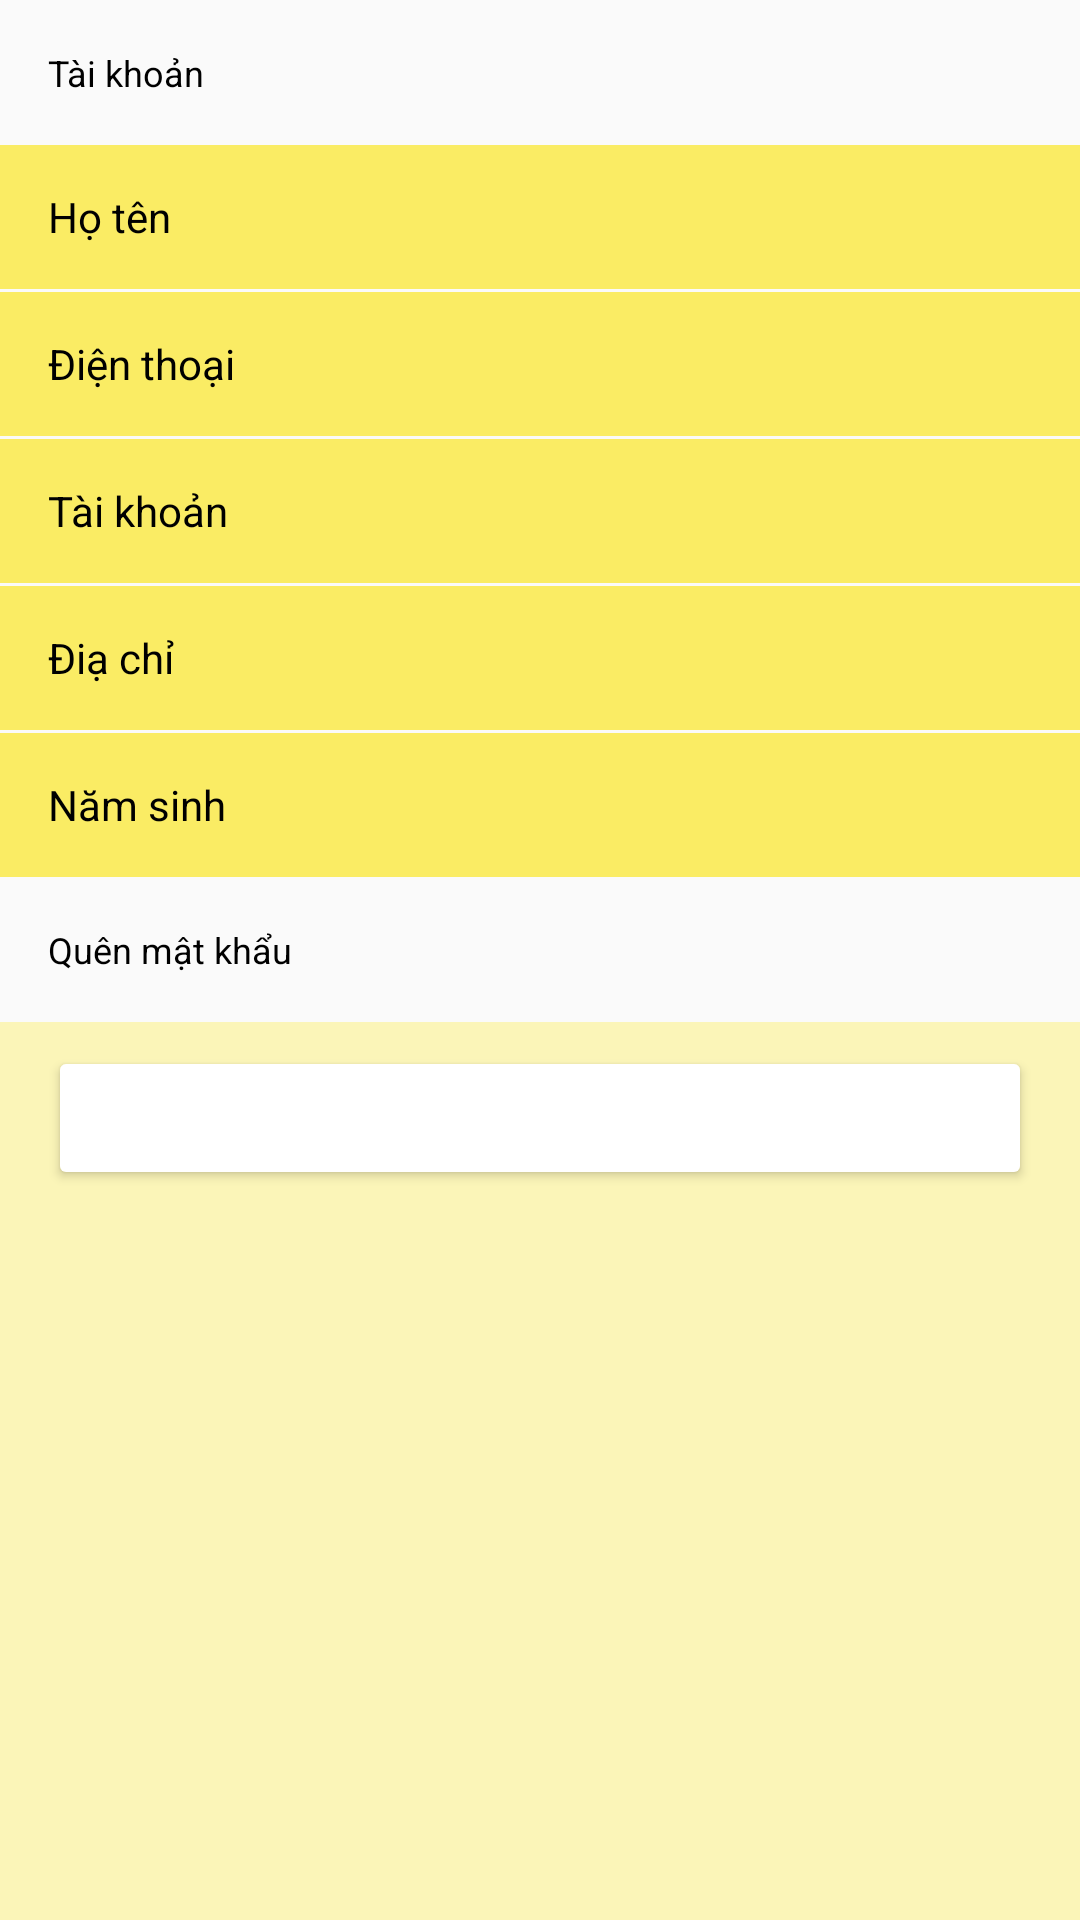

Android layout source for this screen:
<!-- AndroidManifest.xml: application theme Theme.App_phone_store_manager_Nhom_7 -->
<!-- res/layout/fragment_chi_tiet_tk.xml -->
<?xml version="1.0" encoding="utf-8"?>
<androidx.constraintlayout.widget.ConstraintLayout xmlns:android="http://schemas.android.com/apk/res/android"
    xmlns:tools="http://schemas.android.com/tools"
    android:layout_width="match_parent"
    android:layout_height="match_parent"
    android:background="@color/bg_seach"
    xmlns:app="http://schemas.android.com/apk/res-auto"
    tools:context=".ui.TaiKhoan.ChiTietTaiKhoanFragment"
    android:backgroundTint="#FBF5B8">

    <TextView
        android:id="@+id/textView2"
        android:layout_width="wrap_content"
        android:layout_height="wrap_content"
        android:layout_marginStart="16dp"
        android:layout_marginTop="16dp"
        android:text="@string/user_tk"
        android:textColor="@color/black"
        android:textSize="@dimen/text_small"
        app:layout_constraintStart_toStartOf="parent"
        app:layout_constraintTop_toTopOf="parent"
        tools:ignore="MissingConstraints" />

    <LinearLayout
        android:id="@+id/lnlNhap"
        android:layout_width="0dp"
        android:layout_height="@dimen/item_height"
        android:layout_marginTop="16dp"
        android:background="@color/white"
        android:orientation="horizontal"
        app:layout_constraintEnd_toEndOf="parent"
        app:layout_constraintHorizontal_bias="0.0"
        app:layout_constraintStart_toStartOf="parent"
        app:layout_constraintTop_toBottomOf="@+id/textView2"
        android:backgroundTint="#FAEC64">

        <TextView
            style="@style/custom_TV"
            android:layout_width="0dp"
            android:layout_height="match_parent"
            android:layout_weight="0.5"
            android:paddingLeft="@dimen/padding_defaut"
            android:text="@string/name"
            android:textSize="@dimen/text_little" />

        <TextView
            android:id="@+id/tvTenShow"
            style="@style/custom_TV"
            android:layout_width="0dp"
            android:layout_height="match_parent"
            android:layout_weight="0.5"
            android:textSize="@dimen/text_little" />
    </LinearLayout>

    <LinearLayout
        android:id="@+id/linearLayout4"
        android:layout_width="0dp"
        android:layout_height="@dimen/item_height"
        android:layout_marginTop="1dp"
        android:background="@color/white"
        android:orientation="horizontal"
        app:layout_constraintEnd_toEndOf="parent"
        app:layout_constraintHorizontal_bias="0.0"
        app:layout_constraintStart_toStartOf="parent"
        app:layout_constraintTop_toBottomOf="@+id/lnlNhap"
        android:backgroundTint="#FAEC64">

        <TextView
            style="@style/custom_TV"
            android:layout_width="0dp"
            android:layout_height="match_parent"
            android:layout_weight="0.5"
            android:paddingLeft="@dimen/padding_defaut"
            android:text="@string/phone"
            android:textSize="@dimen/text_little" />

        <TextView
            android:id="@+id/tvSdtTkShow"
            style="@style/custom_TV"
            android:layout_width="0dp"
            android:layout_height="match_parent"
            android:layout_weight="0.5"
            android:textSize="@dimen/text_little" />
    </LinearLayout>

    <LinearLayout
        android:id="@+id/linearLayout5"
        android:layout_width="0dp"
        android:layout_height="@dimen/item_height"
        android:layout_marginTop="1dp"
        android:background="@color/white"
        android:orientation="horizontal"
        app:layout_constraintEnd_toEndOf="parent"
        app:layout_constraintHorizontal_bias="0.0"
        app:layout_constraintStart_toStartOf="parent"
        app:layout_constraintTop_toBottomOf="@+id/linearLayout4"
        android:backgroundTint="#FAEC64">

        <TextView
            style="@style/custom_TV"
            android:layout_width="0dp"
            android:layout_height="match_parent"
            android:layout_weight="0.5"
            android:paddingLeft="@dimen/padding_defaut"
            android:text="@string/user_tk"
            android:textSize="@dimen/text_little" />

        <TextView
            android:id="@+id/tvTkShow"
            style="@style/custom_TV"
            android:layout_width="0dp"
            android:layout_height="match_parent"
            android:layout_weight="0.5"
            android:textSize="@dimen/text_little" />
    </LinearLayout>

    <LinearLayout
        android:id="@+id/linearLayout6"
        android:layout_width="0dp"
        android:layout_height="@dimen/item_height"
        android:layout_marginTop="1dp"
        android:background="@color/white"
        android:orientation="horizontal"
        app:layout_constraintEnd_toEndOf="parent"
        app:layout_constraintHorizontal_bias="0.0"
        app:layout_constraintStart_toStartOf="parent"
        app:layout_constraintTop_toBottomOf="@+id/linearLayout5"
        android:backgroundTint="#FAEC64">

        <TextView
            style="@style/custom_TV"
            android:layout_width="0dp"
            android:layout_height="match_parent"
            android:layout_weight="0.5"
            android:paddingLeft="@dimen/padding_defaut"
            android:text="@string/dia_chi"
            android:textSize="@dimen/text_little" />

        <TextView
            android:id="@+id/tvDiaChiTkShow"
            style="@style/custom_TV"
            android:layout_width="0dp"
            android:layout_height="match_parent"
            android:layout_weight="0.5"
            android:textSize="@dimen/text_little" />
    </LinearLayout>

    <LinearLayout
        android:id="@+id/linearLayout7"
        android:layout_width="0dp"
        android:layout_height="@dimen/item_height"
        android:layout_marginTop="1dp"
        android:background="@color/white"
        android:orientation="horizontal"
        app:layout_constraintEnd_toEndOf="parent"
        app:layout_constraintHorizontal_bias="0.0"
        app:layout_constraintStart_toStartOf="parent"
        app:layout_constraintTop_toBottomOf="@+id/linearLayout6"
        android:backgroundTint="#FAEC64">

        <TextView
            style="@style/custom_TV"
            android:layout_width="0dp"
            android:layout_height="match_parent"
            android:layout_weight="0.5"
            android:paddingLeft="@dimen/padding_defaut"
            android:text="@string/date_year"
            android:textSize="@dimen/text_little" />

        <TextView
            android:id="@+id/tvNamSinhTkShow"
            style="@style/custom_TV"
            android:layout_width="0dp"
            android:layout_height="match_parent"
            android:layout_weight="0.5"
            android:textSize="@dimen/text_little" />
    </LinearLayout>

    <TextView
        android:id="@+id/tvCTHDN"
        android:layout_width="wrap_content"
        android:layout_height="wrap_content"
        android:layout_marginStart="16dp"
        android:layout_marginTop="16dp"
        android:text="@string/pass_forget"
        android:textColor="@color/black"
        android:textSize="@dimen/text_small"
        app:layout_constraintStart_toStartOf="parent"
        app:layout_constraintTop_toBottomOf="@+id/linearLayout7"
        tools:ignore="MissingConstraints" />

    <LinearLayout
        android:layout_width="0dp"
        android:layout_height="0dp"
        android:layout_marginTop="16dp"
        android:background="@color/white"
        android:orientation="vertical"
        app:layout_constraintBottom_toBottomOf="parent"
        app:layout_constraintEnd_toEndOf="parent"
        app:layout_constraintHorizontal_bias="0.0"
        app:layout_constraintStart_toStartOf="parent"
        app:layout_constraintTop_toBottomOf="@+id/tvCTHDN"
        app:layout_constraintVertical_bias="1.0"
        android:backgroundTint="#FBF5B8">

        <Button
            android:id="@+id/btnDatMk"
            android:layout_width="match_parent"
            android:layout_height="wrap_content"
            android:layout_marginStart="@dimen/padding_defaut"
            android:layout_marginTop="8dp"
            android:layout_marginEnd="@dimen/padding_defaut"
            android:backgroundTint="@color/bg_btn_rspass"
            android:text="@string/reset_pass"
            android:textAllCaps="false"
            android:textStyle="bold"
            android:textColor="@color/white"
            android:textSize="@dimen/text_little" />
    </LinearLayout>
</androidx.constraintlayout.widget.ConstraintLayout>
<!-- resources referenced by this layout -->
<resources>
  <dimen name="item_height">48dp</dimen>
  <dimen name="padding_defaut">16dp</dimen>
  <dimen name="text_little">14sp</dimen>
  <dimen name="text_small">12sp</dimen>
  <string name="date_year">Năm sinh</string>
  <string name="dia_chi">Điạ chỉ</string>
  <string name="name">Họ tên</string>
  <string name="pass_forget">Quên mật khẩu</string>
  <string name="phone">Điện thoại</string>
  <string name="reset_pass">Đặt lại mật khẩu mặc định cho tài khoản</string>
  <string name="user_tk">Tài khoản</string>
  <style name="custom_TV">
          <item name="android:gravity">center_vertical</item>
          <item name="android:textColor">@color/black</item>
      </style>
  <style name="Theme.App_phone_store_manager_Nhom_7" parent="Theme.MaterialComponents.DayNight.DarkActionBar.Bridge">
          
          <item name="colorPrimary">@color/purple_500</item>
          <item name="colorPrimaryVariant">@color/purple_700</item>
          <item name="colorOnPrimary">@color/white</item>
          
          <item name="colorSecondary">@color/teal_200</item>
          <item name="colorSecondaryVariant">@color/teal_700</item>
          <item name="colorOnSecondary">@color/black</item>
          
          <item name="android:statusBarColor" tools:targetApi="l">?attr/colorPrimaryVariant</item>
          
      </style>
  <!-- not gathered from this repository: default colours our renderer supplied (Android Studio template values) -->
  <color name="purple_500">#FF6200EE</color>
  <color name="purple_700">#FF3700B3</color>
  <color name="teal_200">#FF03DAC5</color>
  <color name="teal_700">#FF018786</color>
  <color name="black">#FF000000</color>
  <color name="white">#FFFFFFFF</color>
</resources>
